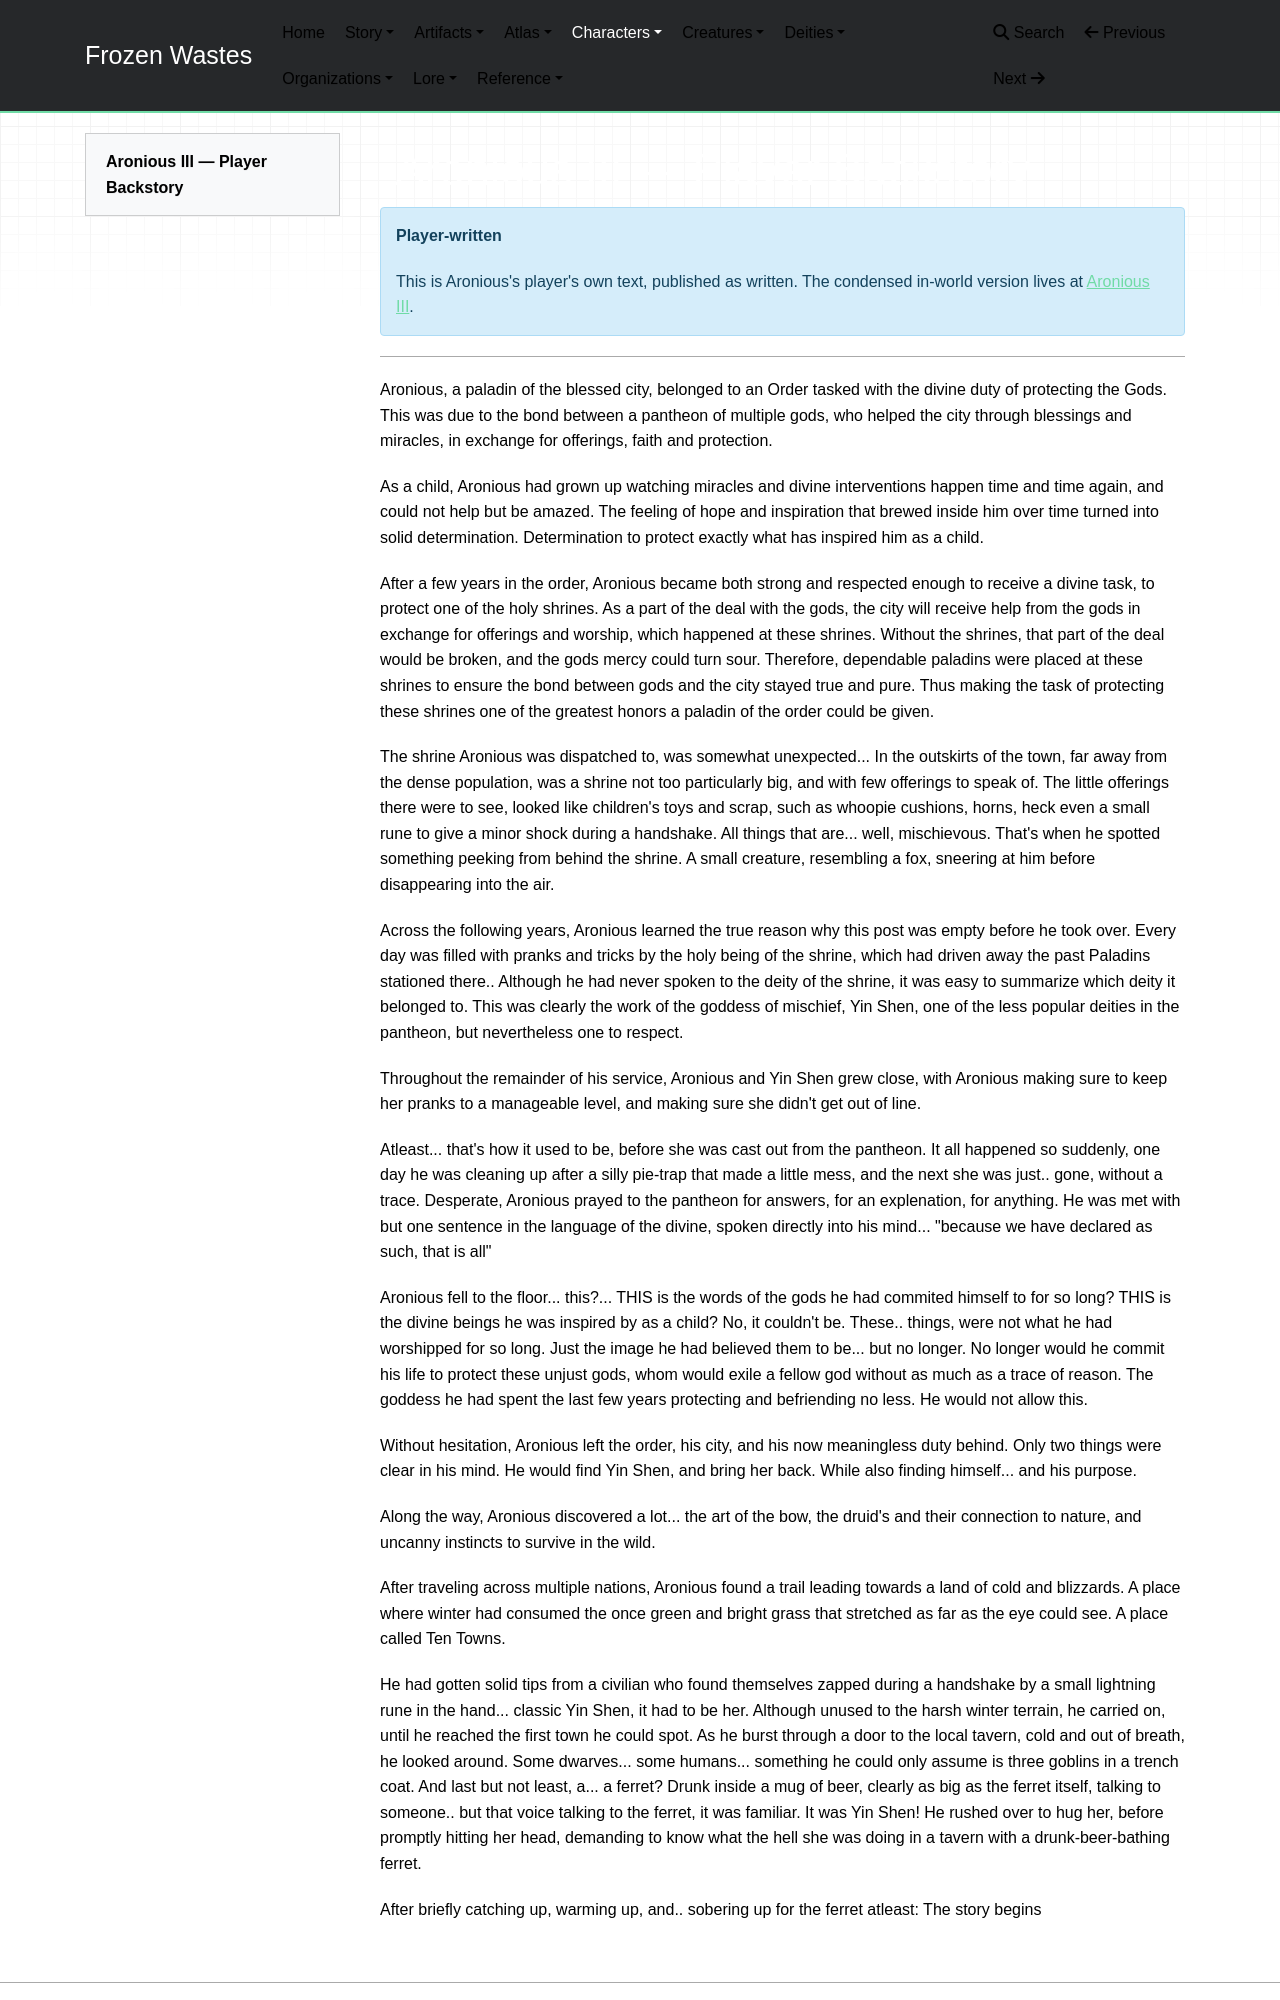

repository: mikeStr8s/frozen-wastes · page: world/characters/Player Backstories/Aronious/index.html · generator: mkdocs

# Aronious III — Player Backstory


!!! note "Player-written"
    This is Aronious's player's own text, published as written. The condensed in-world version lives at [Aronious III](../Aronious.md).

---

Aronious, a paladin of the blessed city, belonged to an Order tasked with the divine duty of protecting the Gods. This was due to the bond between a pantheon of multiple gods, who helped the city through blessings and miracles, in exchange for offerings, faith and protection.

As a child, Aronious had grown up watching miracles and divine interventions happen time and time again, and could not help but be amazed. The feeling of hope and inspiration that brewed inside him over time turned into solid determination. Determination to protect exactly what has inspired him as a child.

After a few years in the order, Aronious became both strong and respected enough to receive a divine task, to protect one of the holy shrines.
As a part of the deal with the gods, the city will receive help from the gods in exchange for offerings and worship, which happened at these shrines. Without the shrines, that part of the deal would be broken, and the gods mercy could turn sour. Therefore, dependable paladins were placed at these shrines to ensure the bond between gods and the city stayed true and pure. Thus making the task of protecting these shrines one of the greatest honors a paladin of the order could be given.

The shrine Aronious was dispatched to, was somewhat unexpected... In the outskirts of the town, far away from the dense population, was a shrine not too particularly big, and with few offerings to speak of. The little offerings there were to see, looked like children's toys and scrap, such as whoopie cushions, horns, heck even a small rune to give a minor shock during a handshake. All things that are... well, mischievous. That's when he spotted something peeking from behind the shrine. A small creature, resembling a fox, sneering at him before disappearing into the air.

Across the following years, Aronious learned the true reason why this post was empty before he took over. Every day was filled with pranks and tricks by the holy being of the shrine, which had driven away the past Paladins stationed there.. Although he had never spoken to the deity of the shrine, it was easy to summarize which deity it belonged to. This was clearly the work of the goddess of mischief, Yin Shen, one of the less popular deities in the pantheon, but nevertheless one to respect.

Throughout the remainder of his service, Aronious and Yin Shen grew close, with Aronious making sure to keep her pranks to a manageable level, and making sure she didn't get out of line.

Atleast... that's how it used to be, before she was cast out from the pantheon. It all happened so suddenly, one day he was cleaning up after a silly pie-trap that made a little mess, and the next she was just.. gone, without a trace.
Desperate, Aronious prayed to the pantheon for answers, for an explenation, for anything. He was met with but one sentence in the language of the divine, spoken directly into his mind... "because we have declared as such, that is all"

Aronious fell to the floor... this?... THIS is the words of the gods he had commited himself to for so long? THIS is the divine beings he was inspired by as a child? No, it couldn't be. These.. things, were not what he had worshipped for so long. Just the image he had believed them to be... but no longer. No longer would he commit his life to protect these unjust gods, whom would exile a fellow god without as much as a trace of reason. The goddess he had spent the last few years protecting and befriending no less. He would not allow this.

Without hesitation, Aronious left the order, his city, and his now meaningless duty behind. Only two things were clear in his mind. He would find Yin Shen, and bring her back. While also finding himself... and his purpose.

Along the way, Aronious discovered a lot... the art of the bow, the druid's and their connection to nature, and uncanny instincts to survive in the wild.

After traveling across multiple nations, Aronious found a trail leading towards a land of cold and blizzards. A place where winter had consumed the once green and bright grass that stretched as far as the eye could see. A place called Ten Towns.
